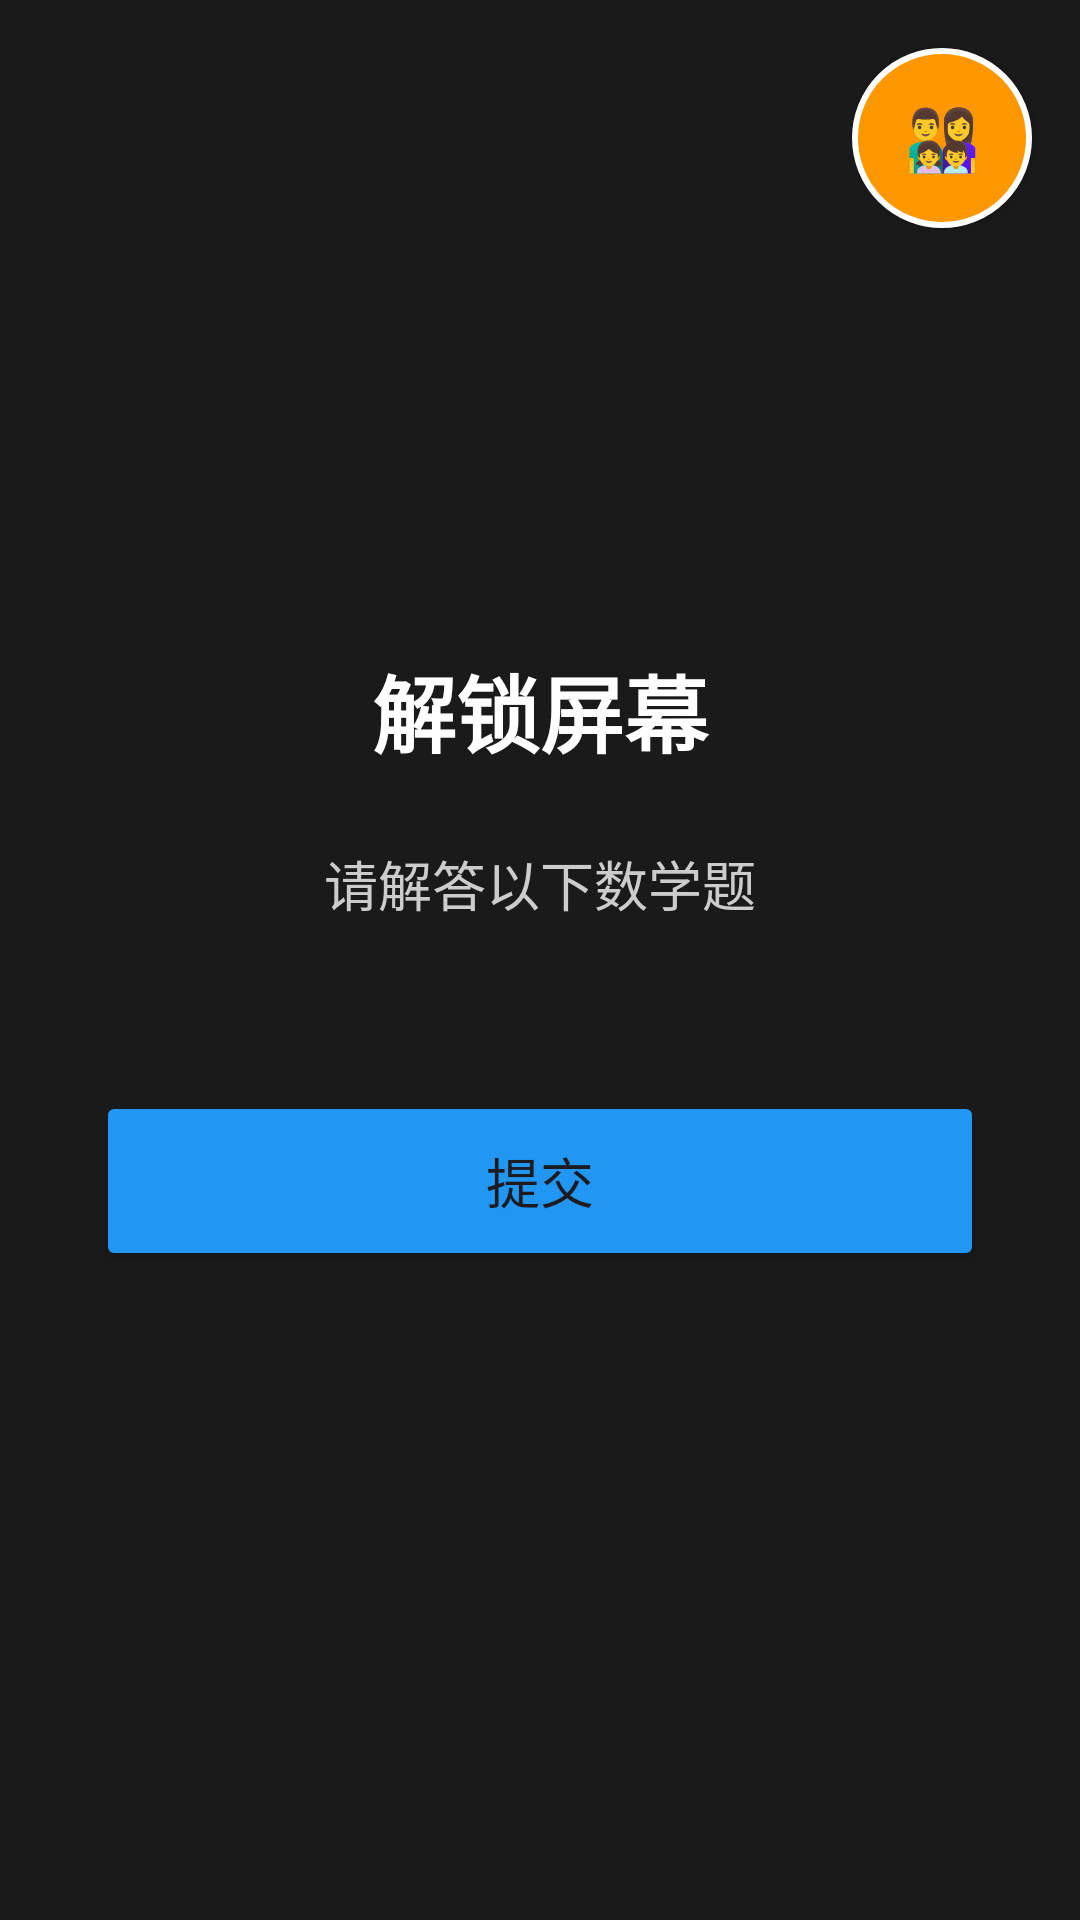

Write the Android layout XML for this screen, with the resource values it uses.
<!-- AndroidManifest.xml: activity theme Theme.LockScreen -->
<!-- res/layout/activity_lock_screen.xml -->
<?xml version="1.0" encoding="utf-8"?>
<RelativeLayout xmlns:android="http://schemas.android.com/apk/res/android"
    android:layout_width="match_parent"
    android:layout_height="match_parent"
    android:background="@color/lock_screen_bg">

    
    <Button
        android:id="@+id/btnParentMode"
        android:layout_width="60dp"
        android:layout_height="60dp"
        android:layout_alignParentTop="true"
        android:layout_alignParentEnd="true"
        android:layout_margin="16dp"
        android:text="👨‍👩‍👧‍👦"
        android:textSize="20sp"
        android:background="@drawable/circle_button"
        android:elevation="4dp" />

    
    <LinearLayout
        android:layout_width="match_parent"
        android:layout_height="wrap_content"
        android:layout_centerInParent="true"
        android:orientation="vertical"
        android:padding="32dp">

        <TextView
            android:layout_width="match_parent"
            android:layout_height="wrap_content"
            android:text="@string/unlock_title"
            android:textColor="@color/text_primary"
            android:textSize="28sp"
            android:textStyle="bold"
            android:gravity="center"
            android:layout_marginBottom="24dp" />

        <TextView
            android:layout_width="match_parent"
            android:layout_height="wrap_content"
            android:text="@string/solve_math"
            android:textColor="@color/text_secondary"
            android:textSize="18sp"
            android:gravity="center"
            android:layout_marginBottom="32dp" />

        
        <LinearLayout
            android:id="@+id/layoutQuestions"
            android:layout_width="match_parent"
            android:layout_height="wrap_content"
            android:orientation="vertical">
            
        </LinearLayout>

        <Button
            android:id="@+id/btnSubmit"
            android:layout_width="match_parent"
            android:layout_height="60dp"
            android:text="@string/submit"
            android:textSize="18sp"
            android:backgroundTint="@color/button_primary"
            android:layout_marginTop="24dp" />

        <TextView
            android:id="@+id/tvResult"
            android:layout_width="match_parent"
            android:layout_height="wrap_content"
            android:textColor="@color/text_primary"
            android:textSize="16sp"
            android:gravity="center"
            android:layout_marginTop="16dp"
            android:visibility="gone" />

    </LinearLayout>

</RelativeLayout>
<!-- resources referenced by this layout -->
<resources>
  <color name="button_primary">#FF2196F3</color>
  <color name="lock_screen_bg">#FF1A1A1A</color>
  <color name="text_primary">#FFFFFFFF</color>
  <color name="text_secondary">#FFCCCCCC</color>
  <!-- drawable circle_button (drawable) -->
  <?xml version="1.0" encoding="utf-8"?>
  <shape xmlns:android="http://schemas.android.com/apk/res/android"
      android:shape="oval">
      <solid android:color="@color/button_secondary" />
      <stroke
          android:width="2dp"
          android:color="@color/white" />
  </shape>
  <string name="solve_math">请解答以下数学题</string>
  <string name="submit">提交</string>
  <string name="unlock_title">解锁屏幕</string>
  <style name="Theme.LockScreen" parent="Theme.Material3.DayNight.NoActionBar">
          <item name="android:windowFullscreen">true</item>
          <item name="android:windowShowWallpaper">false</item>
          <item name="android:windowBackground">@color/lock_screen_bg</item>
          <item name="android:windowNoTitle">true</item>
          <item name="android:windowActionBar">false</item>
      </style>
  <color name="button_secondary">#FFFF9800</color>
  <color name="white">#FFFFFFFF</color>
</resources>
